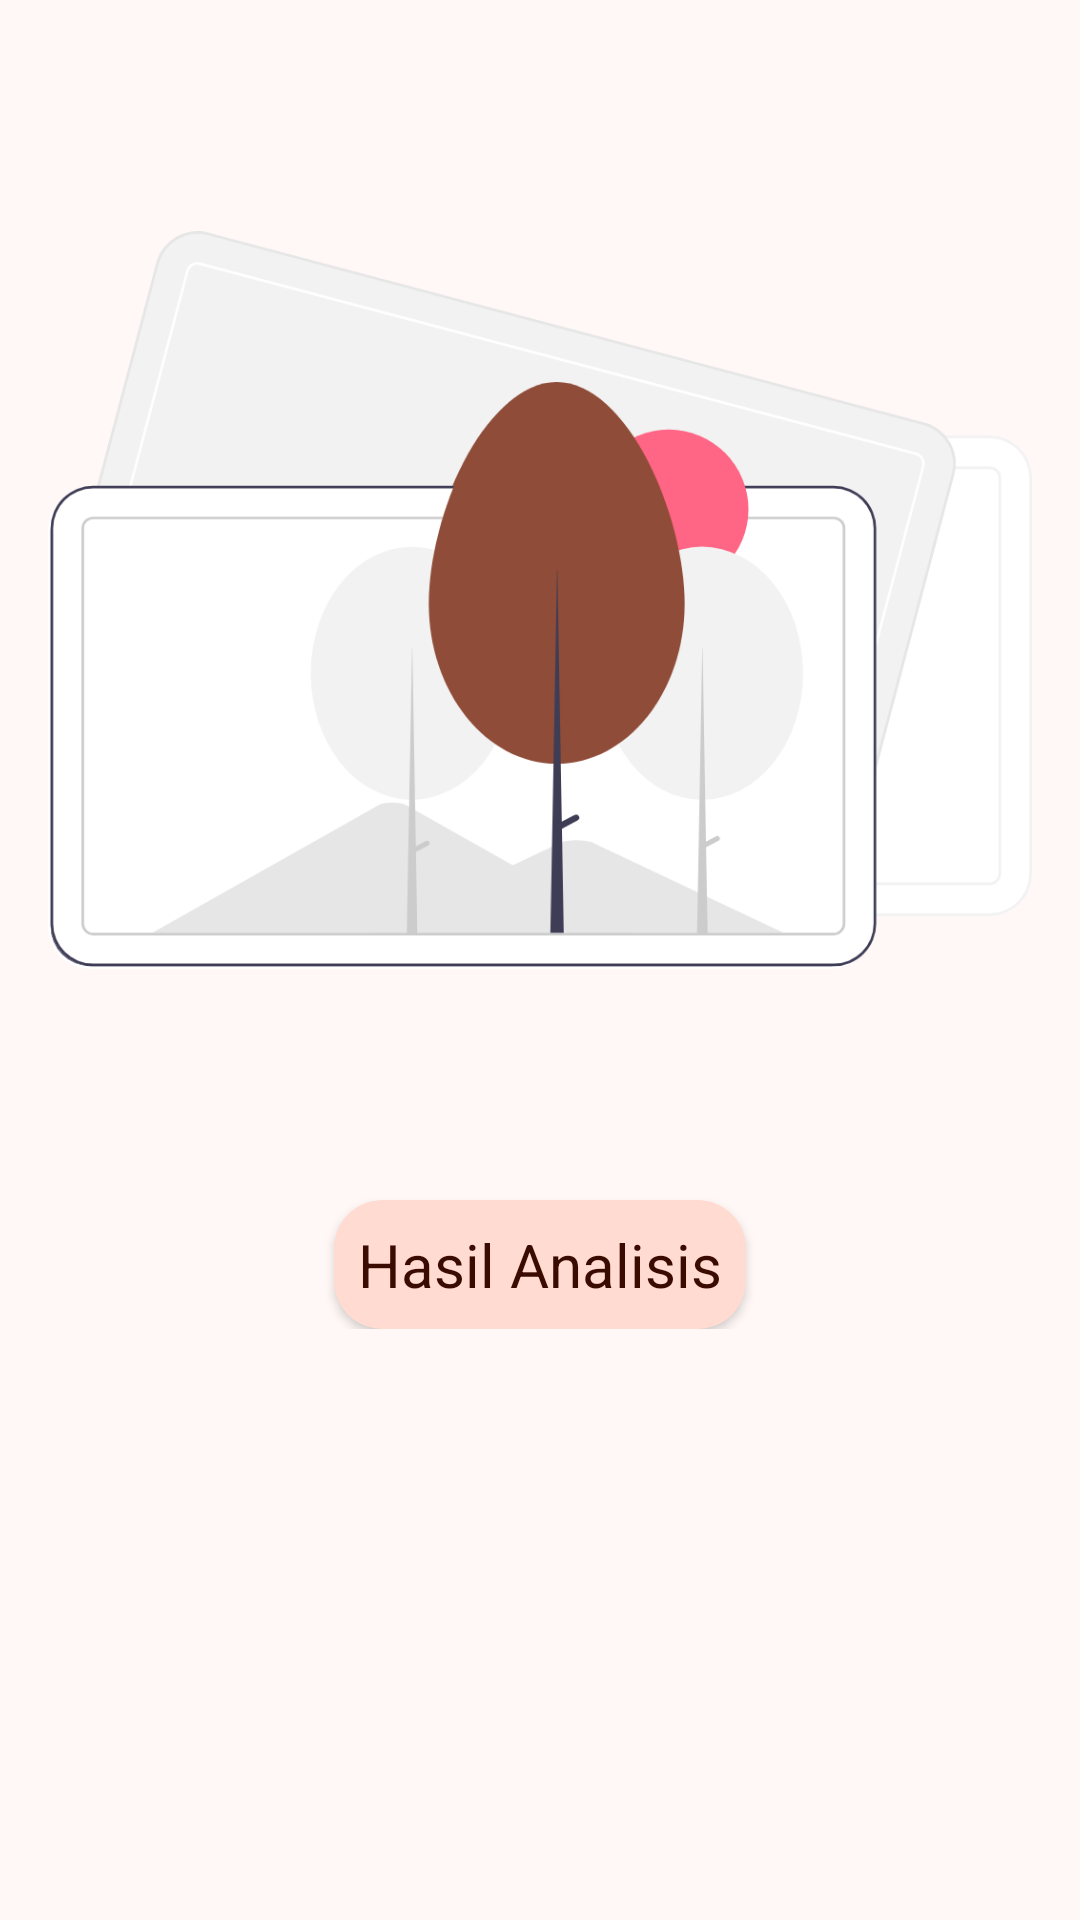

Write the Android layout XML for this screen, with the resource values it uses.
<!-- AndroidManifest.xml: application theme Theme.Asclepius -->
<!-- res/layout/activity_result.xml -->
<?xml version="1.0" encoding="utf-8"?>
<ScrollView xmlns:android="http://schemas.android.com/apk/res/android"
    xmlns:tools="http://schemas.android.com/tools"
    xmlns:app="http://schemas.android.com/apk/res-auto"
    android:layout_width="match_parent"
    android:layout_height="match_parent"
    tools:context=".view.ResultActivity">

    <LinearLayout
        android:layout_width="match_parent"
        android:layout_height="wrap_content"
        android:orientation="vertical">

        <ImageView
            android:padding="16dp"
            android:id="@+id/result_image"
            android:layout_width="match_parent"
            android:layout_height="400dp"
            android:scaleType="fitCenter"
            app:srcCompat="@drawable/undraw_images"/>

        <androidx.cardview.widget.CardView
            android:layout_width="wrap_content"
            android:layout_height="wrap_content"
            android:layout_gravity="center"
            app:cardCornerRadius="16dp"
            app:cardBackgroundColor="?attr/colorPrimaryContainer">
        <TextView
            android:id="@+id/result_text"
            android:layout_width="match_parent"
            android:layout_height="wrap_content"
            android:layout_margin="8dp"
            android:text="@string/result"
            android:textColor="?attr/colorOnPrimaryContainer"
            android:textSize="20sp"/>

        </androidx.cardview.widget.CardView>
    </LinearLayout>
</ScrollView>
<!-- resources referenced by this layout -->
<resources>
  <!-- drawable undraw_images: vector/xml drawable (drawable, 7434 chars, omitted) -->
  <string name="result">Hasil Analisis</string>
  <style name="Theme.Asclepius" parent="Base.Theme.Asclepius" />
  <style name="Base.Theme.Asclepius" parent="Theme.Material3.DayNight">
          <item name="colorPrimary">@color/light_primary</item>
          <item name="colorOnPrimary">@color/light_onPrimary</item>
          <item name="colorPrimaryContainer">@color/light_primaryContainer</item>
          <item name="colorOnPrimaryContainer">@color/light_onPrimaryContainer</item>
          <item name="colorSecondary">@color/light_secondary</item>
          <item name="colorOnSecondary">@color/light_onSecondary</item>
          <item name="colorSecondaryContainer">@color/light_secondaryContainer</item>
          <item name="colorOnSecondaryContainer">@color/light_onSecondaryContainer</item>
          <item name="colorTertiary">@color/light_tertiary</item>
          <item name="colorOnTertiary">@color/light_onTertiary</item>
          <item name="colorTertiaryContainer">@color/light_tertiaryContainer</item>
          <item name="colorOnTertiaryContainer">@color/light_onTertiaryContainer</item>
          <item name="colorError">@color/light_error</item>
          <item name="colorOnError">@color/light_onError</item>
          <item name="colorErrorContainer">@color/light_errorContainer</item>
          <item name="colorOnErrorContainer">@color/light_onErrorContainer</item>
          <item name="android:colorBackground">@color/light_background</item>
          <item name="colorOnBackground">@color/light_onBackground</item>
          <item name="colorSurface">@color/light_surface</item>
          <item name="colorOnSurface">@color/light_onSurface</item>
          <item name="colorSurfaceVariant">@color/light_surfaceVariant</item>
          <item name="colorOnSurfaceVariant">@color/light_onSurfaceVariant</item>
  
      </style>
  <color name="light_primary">#8F4C38</color>
  <color name="light_onPrimary">#FFFFFF</color>
  <color name="light_primaryContainer">#FFDBD1</color>
  <color name="light_onPrimaryContainer">#3A0B01</color>
  <color name="light_secondary">#77574E</color>
  <color name="light_onSecondary">#FFFFFF</color>
  <color name="light_secondaryContainer">#FFDBD1</color>
  <color name="light_onSecondaryContainer">#2C150F</color>
  <color name="light_tertiary">#6C5D2F</color>
  <color name="light_onTertiary">#FFFFFF</color>
  <color name="light_tertiaryContainer">#F5E1A7</color>
  <color name="light_onTertiaryContainer">#231B00</color>
  <color name="light_error">#BA1A1A</color>
  <color name="light_onError">#FFFFFF</color>
  <color name="light_errorContainer">#FFDAD6</color>
  <color name="light_onErrorContainer">#410002</color>
  <color name="light_background">#FFF8F6</color>
  <color name="light_onBackground">#231917</color>
  <color name="light_surface">#FFF8F6</color>
  <color name="light_onSurface">#231917</color>
  <color name="light_surfaceVariant">#F5DED8</color>
  <color name="light_onSurfaceVariant">#53433F</color>
</resources>
